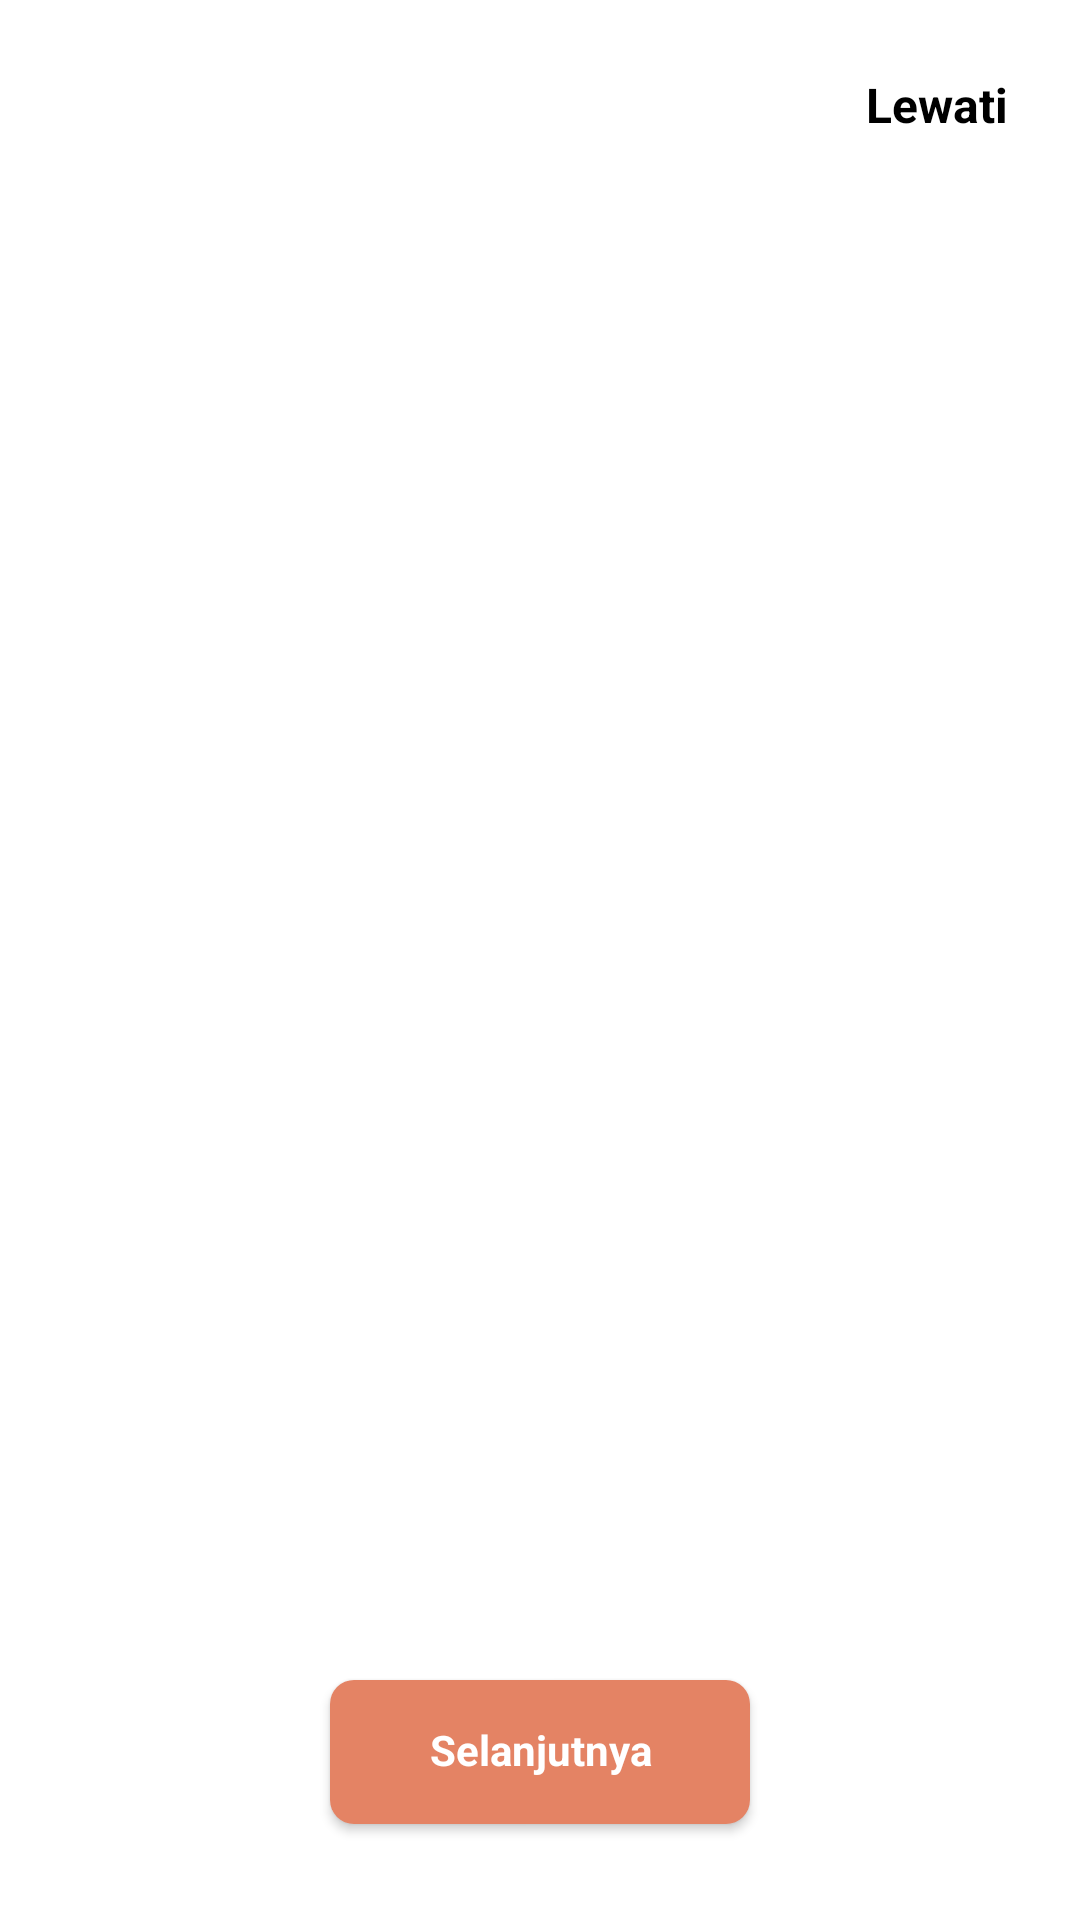

Android layout source for this screen:
<!-- AndroidManifest.xml: application theme Theme.Snapcook -->
<!-- res/layout/fragment_on_boarding.xml -->
<?xml version="1.0" encoding="utf-8"?>
<androidx.constraintlayout.widget.ConstraintLayout xmlns:android="http://schemas.android.com/apk/res/android"
    xmlns:tools="http://schemas.android.com/tools"
    android:layout_width="match_parent"
    android:layout_height="match_parent"
    xmlns:app="http://schemas.android.com/apk/res-auto"
    tools:context=".presentation.onboard.OnBoardingFragment">

    <androidx.viewpager2.widget.ViewPager2
        android:id="@+id/view_pager"
        android:layout_width="match_parent"
        android:layout_height="match_parent"
        app:layout_constraintEnd_toEndOf="parent"
        app:layout_constraintStart_toStartOf="parent"
        app:layout_constraintTop_toTopOf="parent" >

    </androidx.viewpager2.widget.ViewPager2>

    <androidx.appcompat.widget.AppCompatButton
        android:id="@+id/btnNext"
        style="@style/SnapcookButton.LessRadius"
        android:layout_width="wrap_content"
        android:layout_height="wrap_content"
        android:layout_marginHorizontal="@dimen/dimen_16dp"
        android:width="140dp"
        android:text="@string/action_next"
        android:textColor="@color/white"
        android:backgroundTint="@color/copper"
        android:layout_marginBottom="@dimen/dimen_32dp"
        app:layout_constraintBottom_toBottomOf="parent"
        app:layout_constraintEnd_toEndOf="parent"
        app:layout_constraintStart_toStartOf="parent"/>

    <com.google.android.material.tabs.TabLayout
        android:id="@+id/tl_intro"
        android:layout_width="match_parent"
        android:layout_height="wrap_content"
        android:layout_gravity="bottom"
        android:background="@android:color/transparent"
        app:layout_constraintBottom_toTopOf="@+id/btnNext"
        app:tabBackground="@drawable/tab_pager_selector"
        app:tabGravity="center"
        app:tabIndicatorHeight="0dp" />

    <ImageButton
        android:id="@+id/btn_prev"
        android:visibility="gone"
        android:layout_width="wrap_content"
        android:layout_height="wrap_content"
        android:padding="@dimen/dimen_24dp"
        android:background="@android:color/transparent"
        android:src="@drawable/ic_back"
        app:layout_constraintStart_toStartOf="parent"
        app:layout_constraintTop_toTopOf="parent" />

    <TextView
        android:id="@+id/btn_skip"
        android:padding="@dimen/dimen_24dp"
        style="@style/SnapcookTextStyle.Title"
        android:layout_width="wrap_content"
        android:layout_height="wrap_content"
        android:text="@string/skip"
        android:textColor="@color/black"
        app:layout_constraintEnd_toEndOf="parent"
        app:layout_constraintTop_toTopOf="parent" />

</androidx.constraintlayout.widget.ConstraintLayout>
<!-- resources referenced by this layout -->
<resources>
  <color name="black">#FF000000</color>
  <color name="copper">#FFE48364</color>
  <color name="white">#FFFFFFFF</color>
  <dimen name="dimen_16dp">16dp</dimen>
  <dimen name="dimen_24dp">24dp</dimen>
  <dimen name="dimen_32dp">32dp</dimen>
  <string name="action_next">Selanjutnya</string>
  <string name="skip">Lewati</string>
  <style name="SnapcookButton.LessRadius" parent="SnapcookButton">
          <item name="android:background">@drawable/bg_button_radius_small</item>
      </style>
  <style name="SnapcookTextStyle.Title">
          <item name="android:textStyle">bold</item>
          <item name="android:textSize">16sp</item>
      </style>
  <style name="Theme.Snapcook" parent="Theme.MaterialComponents.Light.NoActionBar">
          
          <item name="colorPrimary">@color/primary_color</item>
          <item name="colorPrimaryVariant">@color/purple_700</item>
          <item name="colorOnPrimary">@color/white</item>
          
          <item name="colorSecondary">@color/primary_color</item>
          <item name="colorSecondaryVariant">@color/teal_700</item>
          <item name="colorOnSecondary">@color/black</item>
          
          <item name="android:statusBarColor">@color/primary_color_darker</item>
          
      </style>
  <style name="SnapcookButton" parent="Widget.AppCompat.ActionButton">
          <item name="android:layout_width">wrap_content</item>
          <item name="android:layout_height">wrap_content</item>
          <item name="android:background">@drawable/bg_button</item>
          <item name="android:includeFontPadding">false</item>
          <item name="rippleColor">#40FFFFFF</item>
          <item name="cornerRadius">@dimen/dimen_8dp</item>
          <item name="android:textSize">14sp</item>
          <item name="android:textStyle">bold</item>
          <item name="android:minHeight">48dp</item>
          <item name="android:textColor">@color/grey_800</item>
      </style>
  <!-- drawable bg_button_radius_small (drawable) -->
  <?xml version="1.0" encoding="utf-8"?>
  <shape xmlns:android="http://schemas.android.com/apk/res/android" android:shape="rectangle">
      <solid
          android:color="@color/primary_color"/>
  
      <corners
          android:radius="@dimen/dimen_8dp"/>
  </shape>
  <color name="primary_color">#FFaed6d0</color>
  <color name="purple_700">#FF3700B3</color>
  <color name="teal_700">#FF018786</color>
  <color name="primary_color_darker">#6C9790</color>
  <!-- drawable bg_button (drawable) -->
  <?xml version="1.0" encoding="utf-8"?>
  <shape xmlns:android="http://schemas.android.com/apk/res/android" android:shape="rectangle">
      <solid
          android:color="@color/primary_color"/>
  
      <corners
          android:radius="99dp"/>
  </shape>
  <dimen name="dimen_8dp">8dp</dimen>
  <color name="grey_800">#424242</color>
</resources>
